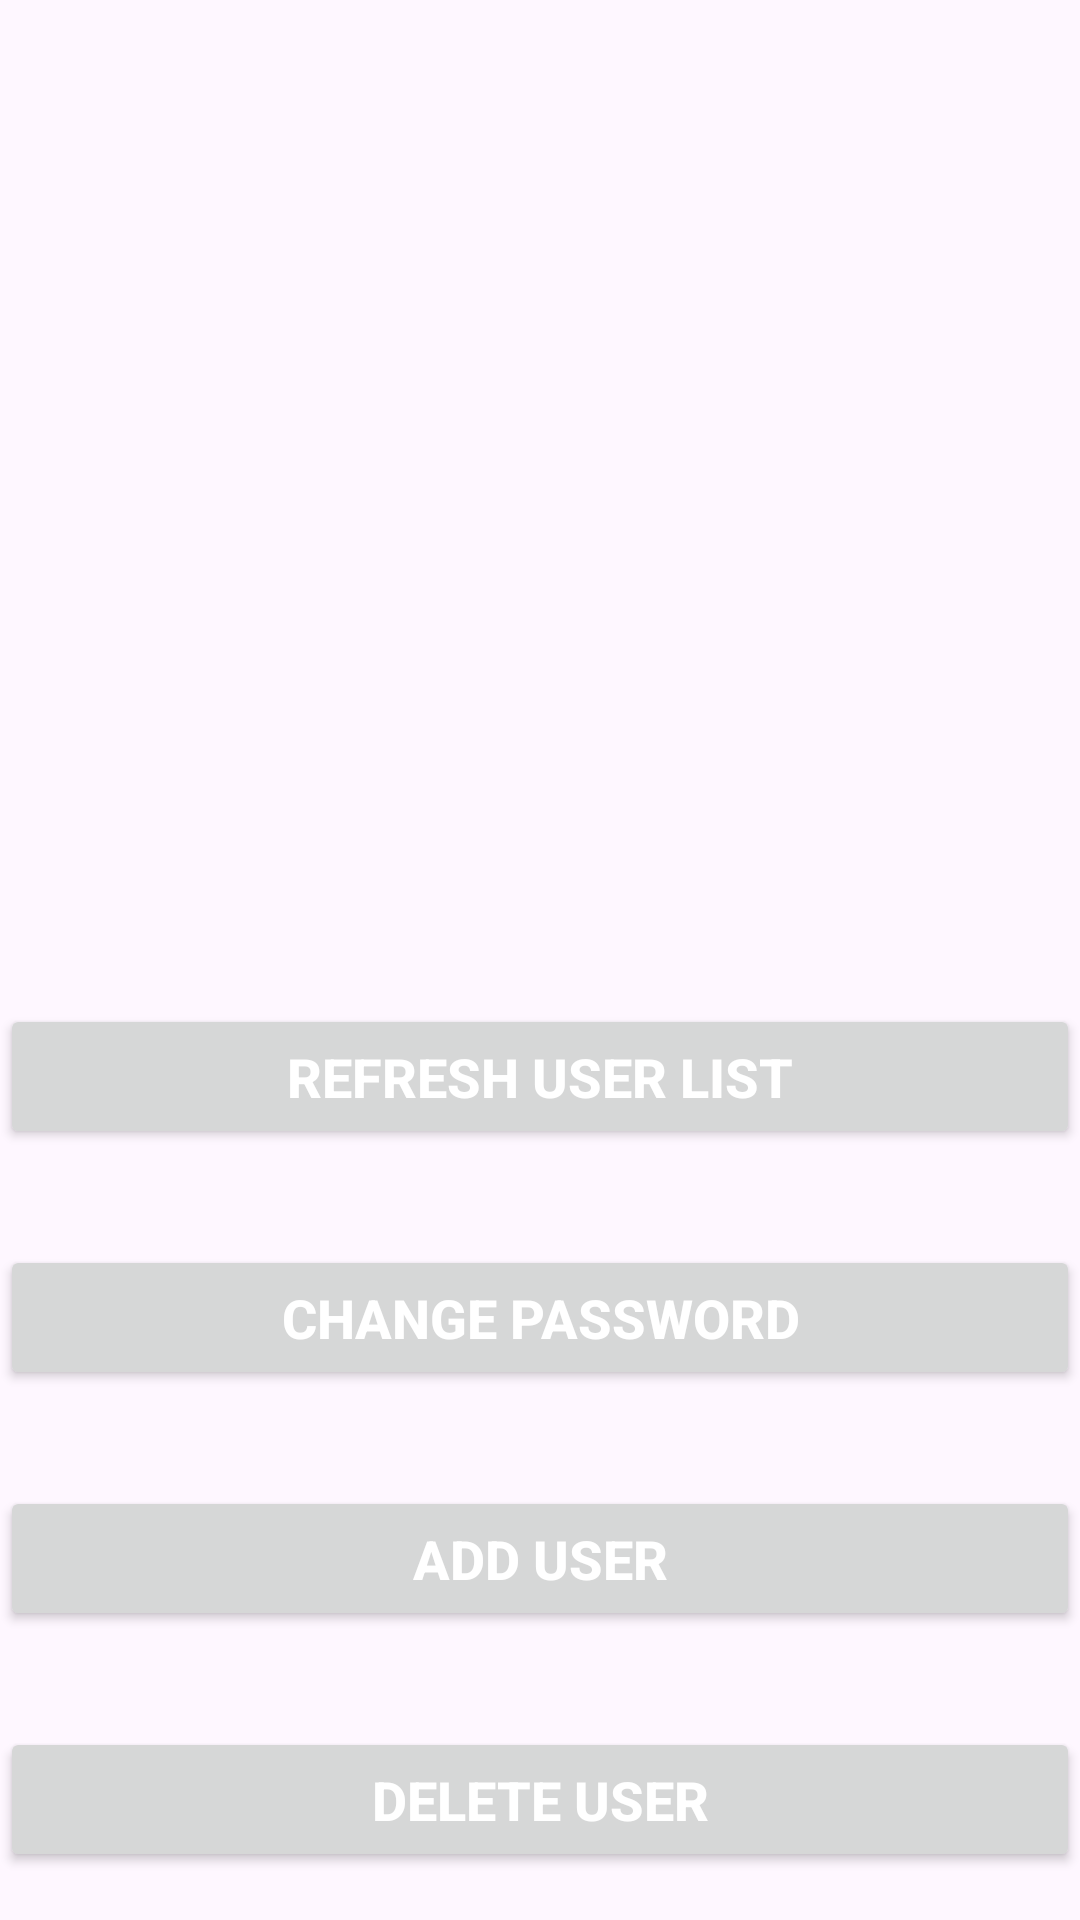

Layout XML and referenced resources for this Android screen:
<!-- AndroidManifest.xml: application theme Theme.WelcomateService -->
<!-- res/layout/activity_admin_dashboard.xml -->
<?xml version="1.0" encoding="utf-8"?>
<androidx.constraintlayout.widget.ConstraintLayout
    xmlns:android="http://schemas.android.com/apk/res/android"
    xmlns:app="http://schemas.android.com/apk/res-auto"
    android:layout_width="match_parent"
    android:layout_height="match_parent">

    <androidx.recyclerview.widget.RecyclerView
        android:id="@+id/recyclerView"
        android:layout_width="0dp"
        android:layout_height="0dp"
        android:layout_marginStart="16dp"
        android:layout_marginTop="16dp"
        android:layout_marginEnd="16dp"
        android:layout_marginBottom="16dp"
        app:layout_constraintBottom_toTopOf="@+id/btnRefresh"
        app:layout_constraintEnd_toEndOf="parent"
        app:layout_constraintStart_toStartOf="parent"
        app:layout_constraintTop_toTopOf="parent"
        app:layout_constraintVertical_bias="0.0"
        app:layout_constraintVertical_chainStyle="packed" />

    <Button
        android:id="@+id/btnRefresh"
        android:layout_width="match_parent"
        android:layout_height="wrap_content"
        android:text="Refresh User List"
        android:textSize="18sp"
        android:textStyle="bold"
        android:textColor="@android:color/white"
        android:padding="12dp"
        app:layout_constraintBottom_toTopOf="@+id/btnChangePassword"
        app:layout_constraintEnd_toEndOf="parent"
        app:layout_constraintStart_toStartOf="parent"
        app:layout_constraintTop_toBottomOf="@+id/recyclerView"
        app:layout_constraintVertical_bias="0.5"
        android:layout_marginTop="16dp"
        android:layout_marginBottom="16dp" />

    <Button
        android:id="@+id/btnChangePassword"
        android:layout_width="match_parent"
        android:layout_height="wrap_content"
        android:text="Change Password"
        android:textSize="18sp"
        android:textStyle="bold"
        android:textColor="@android:color/white"
        android:padding="12dp"
        app:layout_constraintBottom_toTopOf="@+id/btnAddUser"
        app:layout_constraintEnd_toEndOf="parent"
        app:layout_constraintStart_toStartOf="parent"
        app:layout_constraintTop_toBottomOf="@+id/btnRefresh"
        app:layout_constraintVertical_bias="0.5"
        android:layout_marginTop="16dp"
        android:layout_marginBottom="16dp" />

    <Button
        android:id="@+id/btnAddUser"
        android:layout_width="match_parent"
        android:layout_height="wrap_content"
        android:text="Add User"
        android:textSize="18sp"
        android:textStyle="bold"
        android:textColor="@android:color/white"
        android:padding="12dp"
        app:layout_constraintBottom_toTopOf="@+id/btnDeleteUser"
        app:layout_constraintEnd_toEndOf="parent"
        app:layout_constraintStart_toStartOf="parent"
        app:layout_constraintTop_toBottomOf="@+id/btnChangePassword"
        app:layout_constraintVertical_bias="0.5"
        android:layout_marginTop="16dp"
        android:layout_marginBottom="16dp" />

    <Button
        android:id="@+id/btnDeleteUser"
        android:layout_width="match_parent"
        android:layout_height="wrap_content"
        android:text="Delete User"
        android:textSize="18sp"
        android:textStyle="bold"
        android:textColor="@android:color/white"
        android:padding="12dp"
        app:layout_constraintBottom_toBottomOf="parent"
        app:layout_constraintEnd_toEndOf="parent"
        app:layout_constraintStart_toStartOf="parent"
        app:layout_constraintTop_toBottomOf="@+id/btnAddUser"
        app:layout_constraintVertical_bias="0.5"
        android:layout_marginTop="16dp"
        android:layout_marginBottom="16dp" />

</androidx.constraintlayout.widget.ConstraintLayout>
<!-- resources referenced by this layout -->
<resources>
  <style name="Theme.WelcomateService" parent="Base.Theme.WelcomateService" />
  <style name="Base.Theme.WelcomateService" parent="Theme.Material3.DayNight.NoActionBar">
          
          
      </style>
</resources>
